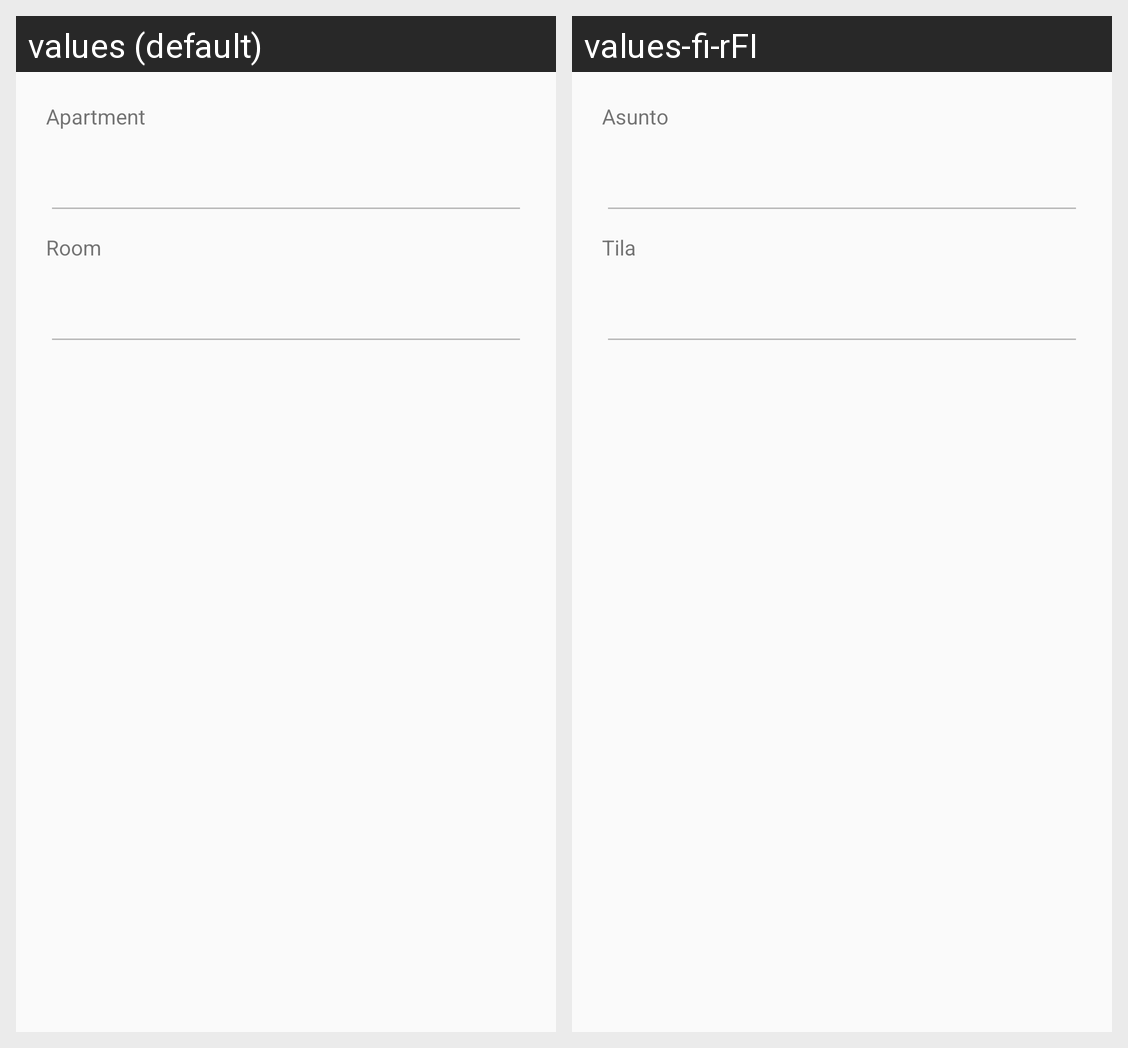

Strings drawn on this Android screen and how each of the app's shown locales translates them:
Android screen res/layout/flawinfo_fragment.xml rendered under 2 locales, left to right: values (default), values-fi-rFI. Device: Nexus 5 (rendered at 1080×1920; each locale shown at half size, 540×960, under a caption strip naming it); theme AppTheme.
Strings drawn on this screen, with the default value and each locale's value (text and hints the layout hard-codes, and strings that could not be matched under every locale, appear in the picture but are not listed):

apartment
  values: Apartment
  values-fi-rFI: Asunto

room
  values: Room
  values-fi-rFI: Tila
